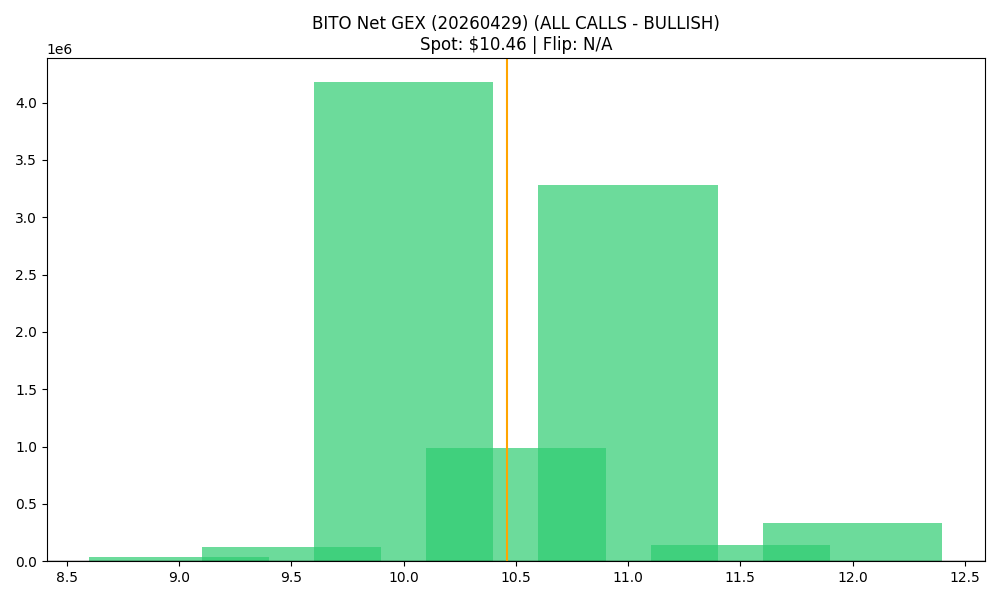

Data behind this chart, as committed beside it:
strike, call_gex, put_gex, call_dex, put_dex, net_greek_delta, net_gex
9.0, 162967, 123852, 1101772, -120580, 0.2709, 39115
9.5, 287372, 162809, 1192700, -95048, 0.5007, 124563
10.0, 5062346, 883818, 11203469, -632953, 0.5879, 4178528
10.5, 1462831, 477367, 1220399, -312959, 0.3106, 985464
11.0, 3323226, 46003, 1664983, -247846, 0.1965, 3277223
11.5, 155511, 15421, 76533, -45217, 0.01167, 140090
12.0, 354420, 19856, 212340, -86281, 0.04985, 334564
